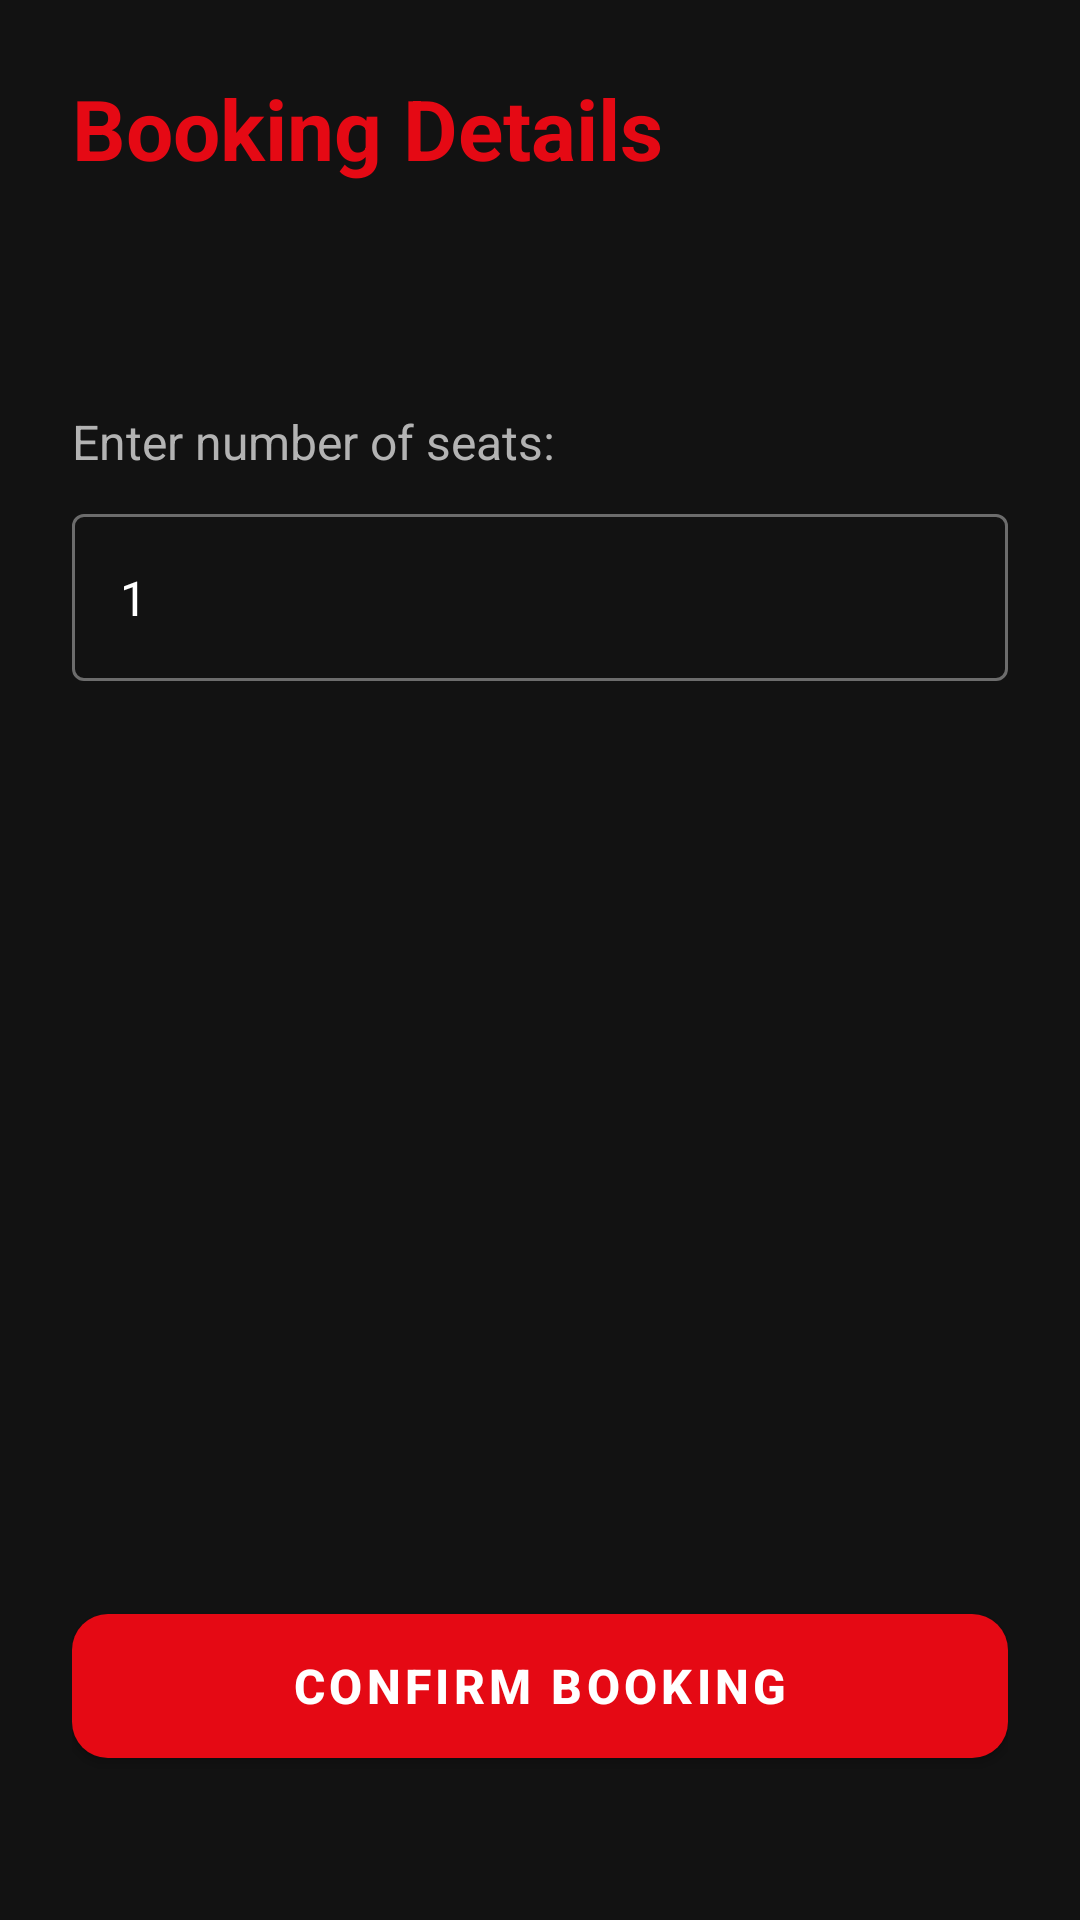

Reconstruct the res/layout file that produces this screen, plus the resources it refers to.
<!-- AndroidManifest.xml: application theme Theme.Bai1003 -->
<!-- res/layout/activity_booking.xml -->
<?xml version="1.0" encoding="utf-8"?>
<androidx.constraintlayout.widget.ConstraintLayout
    xmlns:android="http://schemas.android.com/apk/res/android"
    xmlns:app="http://schemas.android.com/apk/res-auto"
    xmlns:tools="http://schemas.android.com/tools"
    android:layout_width="match_parent"
    android:layout_height="match_parent"
    android:background="@color/backgroundDark"
    android:padding="24dp"
    tools:context=".activities.BookingActivity">

    <TextView
        android:id="@+id/tvBookingTitle"
        android:layout_width="wrap_content"
        android:layout_height="wrap_content"
        android:text="Booking Details"
        android:textColor="@color/primary"
        android:textSize="28sp"
        android:textStyle="bold"
        app:layout_constraintTop_toTopOf="parent"
        app:layout_constraintStart_toStartOf="parent" />

    <TextView
        android:id="@+id/tvMovieName"
        android:layout_width="wrap_content"
        android:layout_height="wrap_content"
        android:layout_marginTop="16dp"
        android:textColor="@color/textPrimary"
        android:textSize="20sp"
        app:layout_constraintTop_toBottomOf="@id/tvBookingTitle"
        app:layout_constraintStart_toStartOf="parent"
        tools:text="Avengers: Endgame" />

    <TextView
        android:id="@+id/tvInstructions"
        android:layout_width="wrap_content"
        android:layout_height="wrap_content"
        android:layout_marginTop="32dp"
        android:text="Enter number of seats:"
        android:textColor="@color/textSecondary"
        android:textSize="16sp"
        app:layout_constraintTop_toBottomOf="@id/tvMovieName"
        app:layout_constraintStart_toStartOf="parent" />

    <com.google.android.material.textfield.TextInputLayout
        android:id="@+id/tilSeats"
        style="@style/Widget.MaterialComponents.TextInputLayout.OutlinedBox"
        android:layout_width="match_parent"
        android:layout_height="wrap_content"
        android:layout_marginTop="8dp"
        app:layout_constraintTop_toBottomOf="@id/tvInstructions">

        <com.google.android.material.textfield.TextInputEditText
            android:id="@+id/etSeats"
            android:layout_width="match_parent"
            android:layout_height="wrap_content"
            android:inputType="number"
            android:text="1"
            android:textColor="@color/textPrimary" />
    </com.google.android.material.textfield.TextInputLayout>
    
    

    <com.google.android.material.button.MaterialButton
        android:id="@+id/btnConfirmBooking"
        android:layout_width="match_parent"
        android:layout_height="60dp"
        android:layout_marginBottom="24dp"
        android:text="CONFIRM BOOKING"
        android:textSize="16sp"
        android:textStyle="bold"
        app:backgroundTint="@color/primary"
        app:cornerRadius="12dp"
        app:layout_constraintBottom_toBottomOf="parent" />

</androidx.constraintlayout.widget.ConstraintLayout>
<!-- resources referenced by this layout -->
<resources>
  <color name="backgroundDark">#121212</color>
  <color name="primary">#E50914</color>
  <color name="textPrimary">#FFFFFF</color>
  <color name="textSecondary">#B3B3B3</color>
  <style name="Theme.Bai1003" parent="Theme.MaterialComponents.DayNight.NoActionBar">
          
          <item name="colorPrimary">@color/primary</item>
          <item name="colorPrimaryVariant">@color/primaryDark</item>
          <item name="colorOnPrimary">@color/textPrimary</item>
          
          <item name="colorSecondary">@color/accent</item>
          <item name="colorSecondaryVariant">@color/accent</item>
          <item name="colorOnSecondary">@color/textPrimary</item>
  
          
          <item name="android:windowBackground">@color/backgroundDark</item>
          <item name="colorSurface">@color/surfaceDark</item>
          <item name="colorOnSurface">@color/textPrimary</item>
          
          
          <item name="android:textColorPrimary">@color/textPrimary</item>
          <item name="android:textColorSecondary">@color/textSecondary</item>
  
          
          <item name="android:statusBarColor">@color/backgroundDark</item>
          <item name="android:windowLightStatusBar" tools:targetApi="m">false</item>
      </style>
  <color name="primaryDark">#B80710</color>
  <color name="accent">#FF5252</color>
  <color name="surfaceDark">#1E1E1E</color>
</resources>
